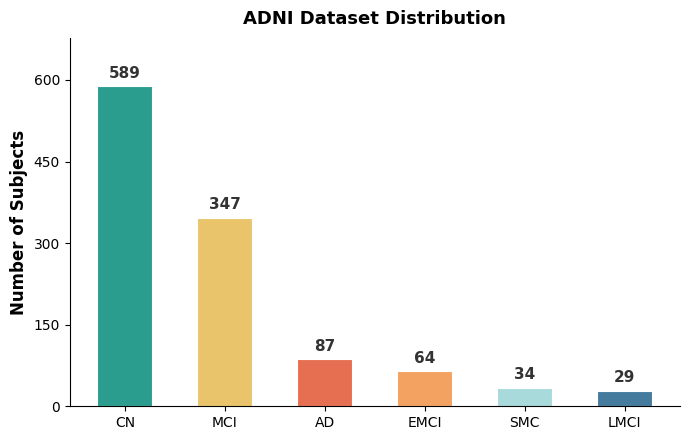

Python code for this plot:
import matplotlib.pyplot as plt
plt.rcParams['font.family'] = 'Arial'

categories = ['CN', 'MCI', 'AD', 'EMCI', 'SMC', 'LMCI']
counts     = [589, 347, 87, 64, 34, 29]
colors     = ['#2A9D8F', '#E9C46A', '#E76F51', '#F4A261', '#A8DADC', '#457B9D']

fig, ax = plt.subplots(figsize=(7, 4.5))
bars = ax.bar(categories, counts, color=colors, width=0.55, edgecolor='white', linewidth=0.8)

for bar, v in zip(bars, counts):
    ax.text(bar.get_x() + bar.get_width()/2, bar.get_height() + 10,
            str(v), ha='center', va='bottom', fontsize=11, fontweight='bold', color='#333')

ax.set_ylabel('Number of Subjects', fontsize=12, fontweight='bold')
ax.set_title('ADNI Dataset Distribution', fontsize=13, fontweight='bold', pad=10)
ax.set_ylim(0, max(counts) * 1.15)
ax.spines['top'].set_visible(False)
ax.spines['right'].set_visible(False)
ax.tick_params(labelsize=10)
ax.yaxis.set_major_locator(plt.MaxNLocator(5))

plt.tight_layout()
plt.savefig(r'C:\Users\zhongqing.lu\Desktop\works\数据集\ADNI\ADNI_distribution.png', dpi=300, bbox_inches='tight')
plt.close()
print('ADNI_distribution.png saved.')
